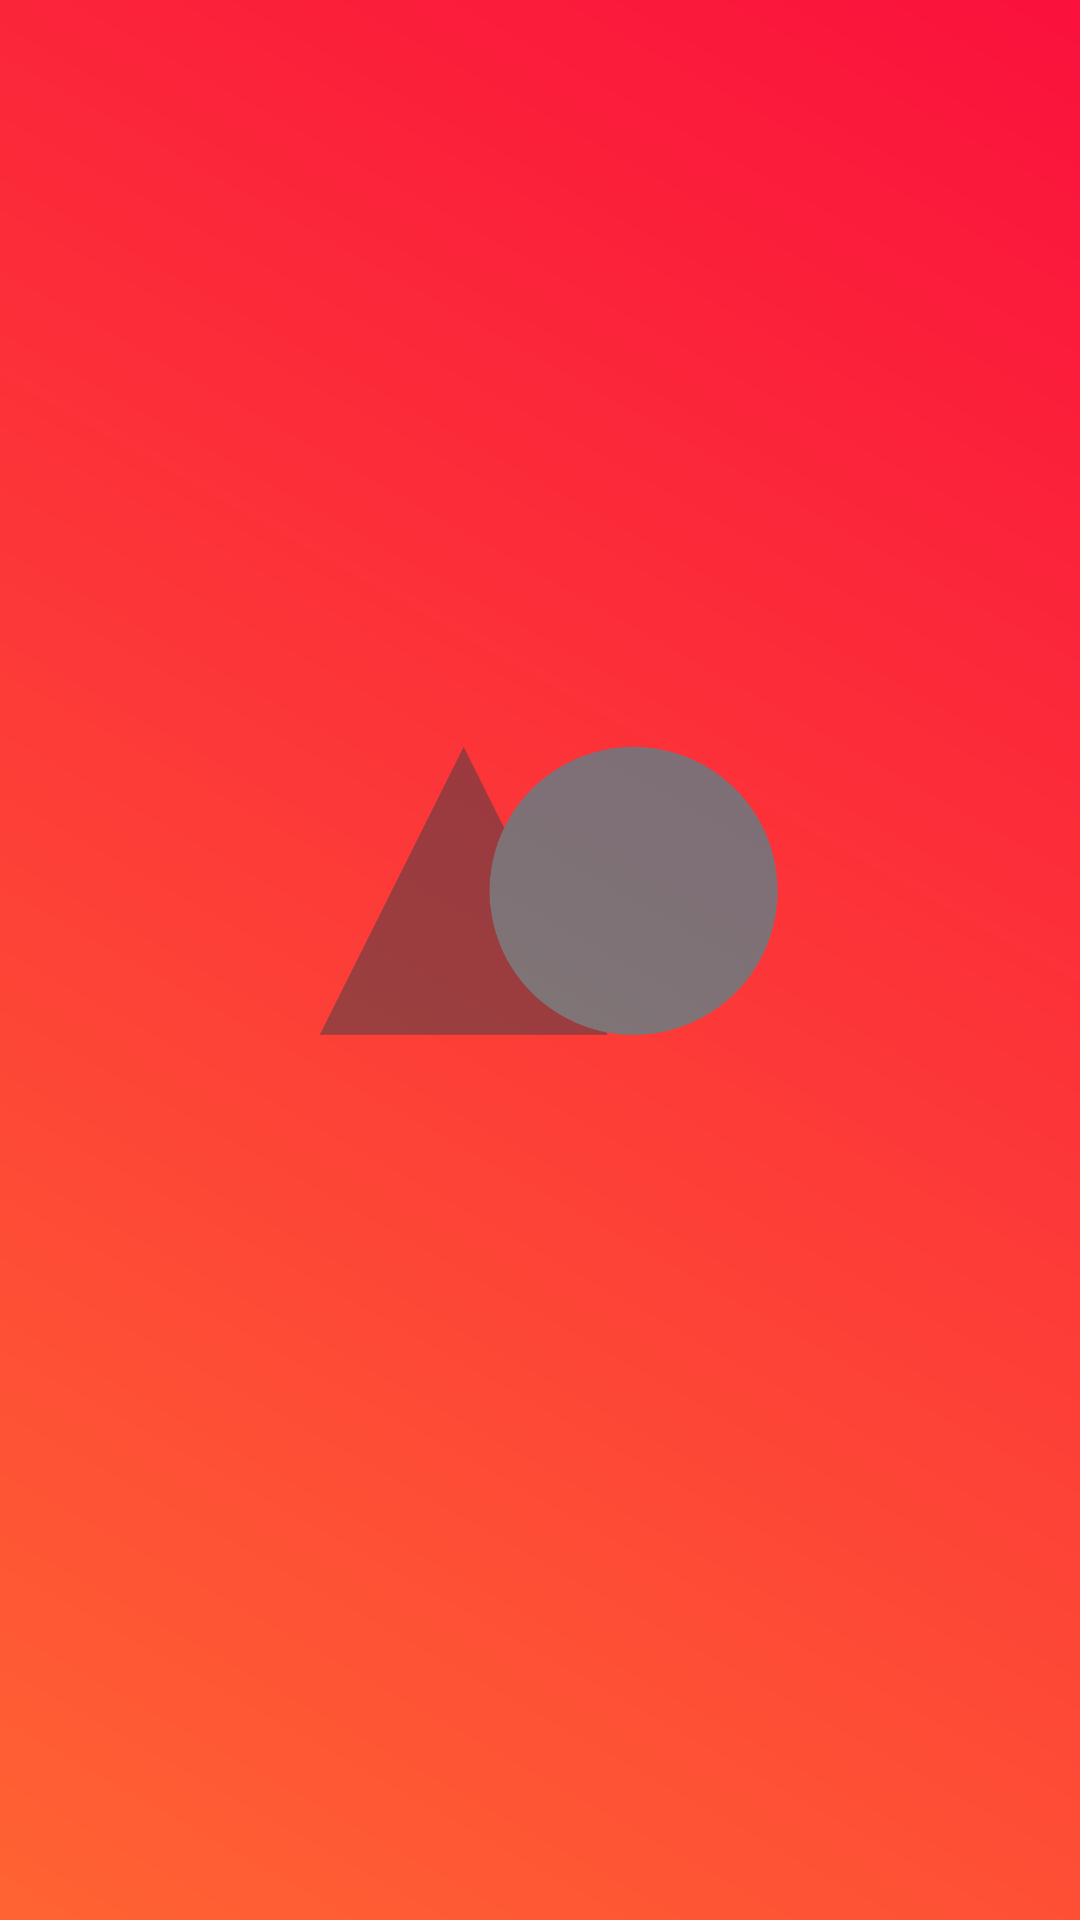

Here is an Android app screen rendered from its layout file. Give the layout XML and the strings, colors and styles it references.
<!-- AndroidManifest.xml: application theme AppTheme -->
<!-- res/layout/activity_splash_activity.xml -->
<RelativeLayout

    xmlns:android="http://schemas.android.com/apk/res/android"
    android:layout_width="match_parent"
    android:background="@drawable/grad"
    android:layout_height="match_parent">

    <ImageView
        android:id="@+id/imageView"
        android:layout_width="240dp"
        android:layout_height="240dp"
        android:layout_centerInParent="true"
        android:src="@drawable/logo"
        android:contentDescription="@string/orText"/>
</RelativeLayout>
<!-- resources referenced by this layout -->
<resources>
  <!-- drawable grad (drawable) -->
  <?xml version="1.0" encoding="utf-8"?>
  <shape xmlns:android="http://schemas.android.com/apk/res/android" android:shape="rectangle">
      <gradient android:startColor="@color/grcl"
          android:endColor="@color/gradcolorup"
          android:angle="45"
          android:gradientRadius="45dp"/>
  
  </shape>
  <!-- drawable logo: png bitmap (drawable, 19444 bytes) -->
  <string name="orText"> OR </string>
  <style name="AppTheme" parent="Theme.AppCompat.Light.NoActionBar">
          
          <item name="colorPrimary">@color/colorPrimary</item>
          <item name="colorPrimaryDark">@color/colorPrimaryDark</item>
          <item name="colorAccent">@color/colorAccent</item>
  
  
      </style>
  <color name="grcl">#ff6333</color>
  <color name="gradcolorup">#fa113c</color>
  <color name="colorPrimary">#0277bc</color>
  <color name="colorPrimaryDark">#004c8b</color>
  <color name="colorAccent">#58a5ef</color>
</resources>
